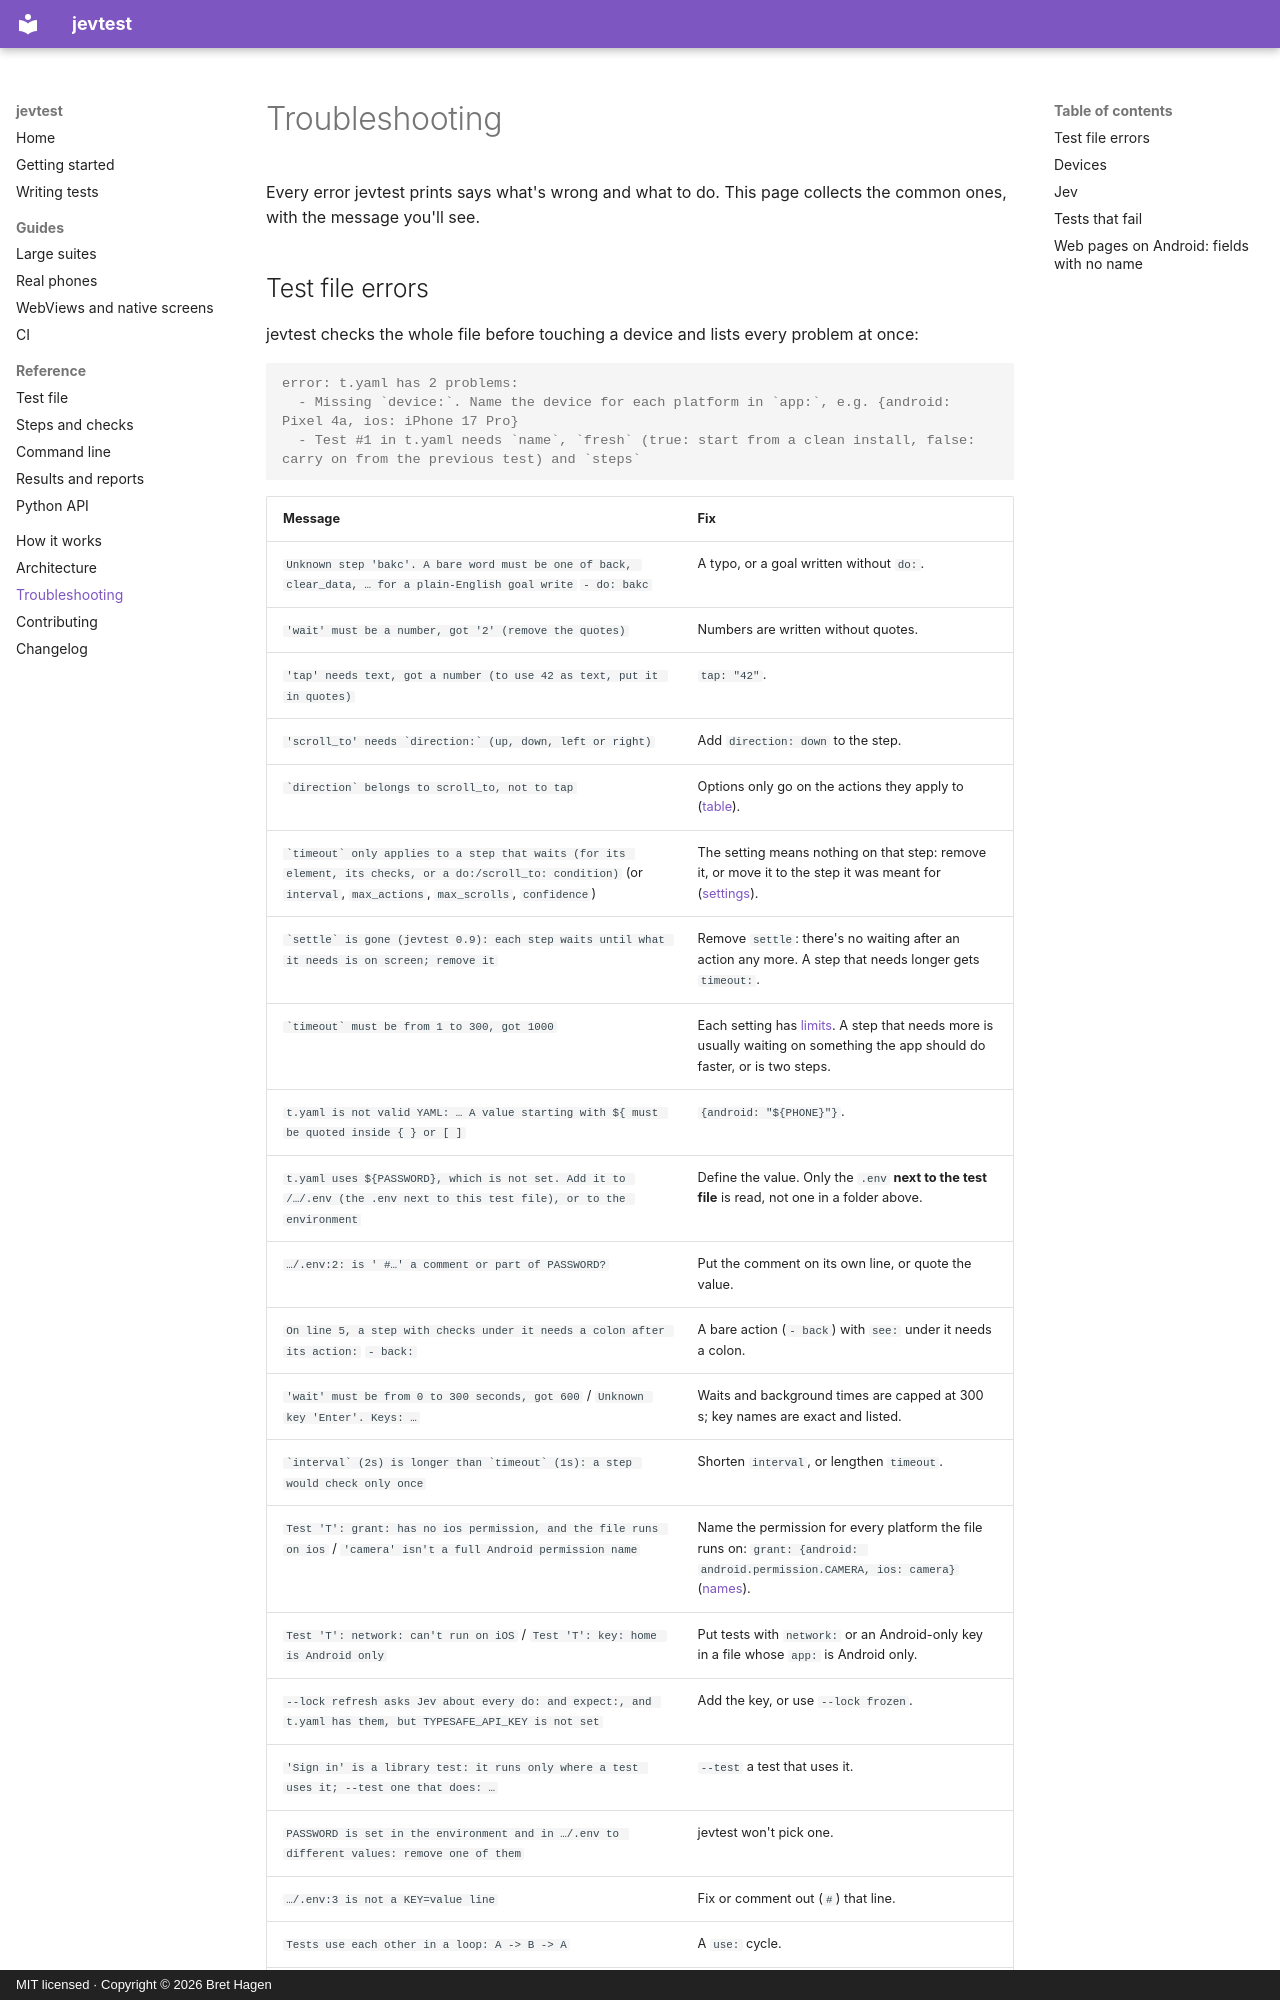

repository: Just-Betr/jevtest · page: troubleshooting/index.html · generator: mkdocs · copyright: MIT licensed · Copyright © 2026 Bret Hagen

# Troubleshooting

Every error jevtest prints says what's wrong and what to do. This page collects the common ones, with the message you'll see.

## Test file errors

jevtest checks the whole file before touching a device and lists every problem at once:

```console
error: t.yaml has 2 problems:
  - Missing `device:`. Name the device for each platform in `app:`, e.g. {android: Pixel 4a, ios: iPhone 17 Pro}
  - Test #1 in t.yaml needs `name`, `fresh` (true: start from a clean install, false: carry on from the previous test) and `steps`
```

| Message | Fix |
|---|---|
| `Unknown step 'bakc'. A bare word must be one of back, clear_data, … for a plain-English goal write` `- do: bakc` | A typo, or a goal written without `do:`. |
| `'wait' must be a number, got '2' (remove the quotes)` | Numbers are written without quotes. |
| `'tap' needs text, got a number (to use 42 as text, put it in quotes)` | `tap: "42"`. |
| ``'scroll_to' needs `direction:` (up, down, left or right)`` | Add `direction: down` to the step. |
| `` `direction` belongs to scroll_to, not to tap `` | Options only go on the actions they apply to ([table](reference/steps.md#options)). |
| `` `timeout` only applies to a step that waits (for its element, its checks, or a do:/scroll_to: condition) `` (or `interval`, `max_actions`, `max_scrolls`, `confidence`) | The setting means nothing on that step: remove it, or move it to the step it was meant for ([settings](reference/test-file.md#settings-optional)). |
| `` `settle` is gone (jevtest 0.9): each step waits until what it needs is on screen; remove it `` | Remove `settle`: there's no waiting after an action any more. A step that needs longer gets `timeout:`. |
| `` `timeout` must be from 1 to 300, got 1000 `` | Each setting has [limits](reference/test-file.md#settings-optional). A step that needs more is usually waiting on something the app should do faster, or is two steps. |
| `t.yaml is not valid YAML: … A value starting with ${ must be quoted inside { } or [ ]` | `{android: "${PHONE}"}`. |
| ``t.yaml uses ${PASSWORD}, which is not set. Add it to /…/.env (the .env next to this test file), or to the environment`` | Define the value. Only the `.env` **next to the test file** is read, not one in a folder above. |
| `…/.env:2: is ' #…' a comment or part of PASSWORD?` | Put the comment on its own line, or quote the value. |
| `On line 5, a step with checks under it needs a colon after its action:` `- back:` | A bare action (`- back`) with `see:` under it needs a colon. |
| `'wait' must be from 0 to 300 seconds, got 600` / `Unknown key 'Enter'. Keys: …` | Waits and background times are capped at 300 s; key names are exact and listed. |
| `` `interval` (2s) is longer than `timeout` (1s): a step would check only once `` | Shorten `interval`, or lengthen `timeout`. |
| `Test 'T': grant: has no ios permission, and the file runs on ios` / `'camera' isn't a full Android permission name` | Name the permission for every platform the file runs on: `grant: {android: android.permission.CAMERA, ios: camera}` ([names](reference/steps.md#grant-permission-names)). |
| `Test 'T': network: can't run on iOS` / `Test 'T': key: home is Android only` | Put tests with `network:` or an Android-only key in a file whose `app:` is Android only. |
| `--lock refresh asks Jev about every do: and expect:, and t.yaml has them, but TYPESAFE_API_KEY is not set` | Add the key, or use `--lock frozen`. |
| `'Sign in' is a library test: it runs only where a test uses it; --test one that does: …` | `--test` a test that uses it. |
| `PASSWORD is set in the environment and in …/.env to different values: remove one of them` | jevtest won't pick one. |
| `…/.env:3 is not a KEY=value line` | Fix or comment out (`#`) that line. |
| `Tests use each other in a loop: A -> B -> A` | A `use:` cycle. |
| ``…/stray.yaml: no `app:` and not included by any test file`` | In a folder run, every YAML must be a test file or an included library. |
